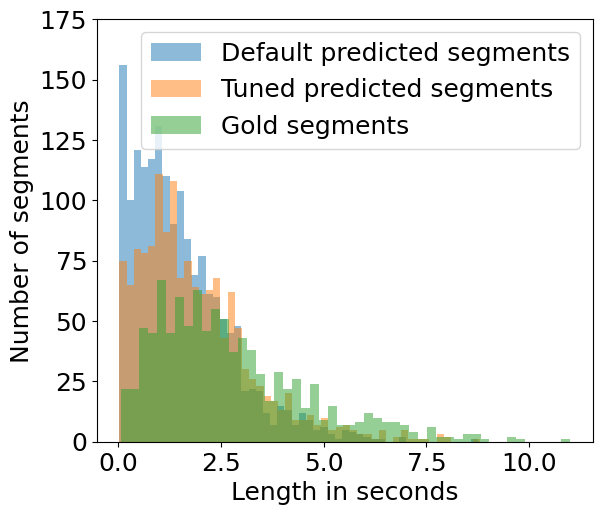

Python code for this plot: (Note: this script raises an exception after producing the figure.)
import matplotlib.pyplot as plt

segments_default_length = [1.44, 4.0, 6.16, 0.8, 0.48, 1.0, 0.4, 0.16, 0.52, 0.72, 2.32, 1.12, 1.2, 4.12, 3.0, 1.76, 0.32, 1.76, 3.84, 1.48, 0.64, 2.4, 1.12, 0.76, 0.96, 0.6, 0.08, 0.96, 1.44, 0.6, 1.2, 1.6, 6.12, 1.4, 0.08, 1.36, 0.4, 0.56, 0.32, 0.6, 2.64, 1.0, 0.48, 2.2, 1.56, 0.6, 0.96, 0.32, 2.72, 2.8, 0.08, 0.32, 1.64, 0.8, 0.88, 0.6, 0.52, 0.48, 2.96, 0.28, 0.04, 2.24, 1.6, 2.44, 1.08, 0.24, 0.64, 1.28, 0.08, 0.12, 2.92, 2.64, 2.24, 1.04, 0.96, 0.76, 0.2, 1.36, 1.0, 1.28, 3.28, 1.08, 2.04, 0.24, 2.64, 1.8, 1.12, 0.56, 0.08, 2.52, 1.36, 0.08, 3.48, 0.48, 1.56, 3.2, 1.2, 2.44, 1.36, 0.6, 0.72, 1.12, 1.48, 2.32, 0.28, 1.12, 0.16, 0.64, 2.32, 0.48, 0.64, 2.64, 1.64, 0.32, 2.4, 1.0, 0.2, 0.04, 1.16, 2.24, 0.32, 1.6, 4.56, 0.68, 2.0, 1.04, 1.32, 4.72, 3.36, 4.44, 0.6, 2.32, 0.24, 1.32, 0.44, 2.08, 2.48, 0.4, 0.64, 0.72, 2.48, 0.12, 2.76, 0.96, 1.64, 0.88, 1.8, 0.64, 2.0, 2.72, 2.36, 3.6, 0.68, 0.68, 1.16, 0.48, 0.68, 1.44, 0.08, 2.2, 0.04, 1.72, 0.04, 0.2, 0.72, 2.08, 1.6, 0.28, 1.2, 0.4, 1.96, 0.52, 0.72, 0.24, 1.76, 2.24, 2.24, 1.84, 0.08, 4.2, 0.76, 0.04, 2.24, 2.12, 0.2, 2.52, 1.24, 1.16, 0.08, 0.12, 2.12, 1.76, 1.24, 2.84, 0.36, 2.0, 1.04, 5.36, 0.44, 2.6, 0.28, 0.28, 1.72, 0.48, 0.36, 1.44, 1.32, 1.36, 0.92, 0.32, 2.88, 2.92, 2.44, 0.6, 0.48, 0.24, 0.44, 1.12, 0.16, 0.04, 0.96, 0.12, 1.92, 0.64, 1.4, 1.08, 0.08, 0.04, 0.88, 2.88, 2.92, 2.72, 3.4, 1.96, 0.08, 0.28, 2.72, 2.6, 1.84, 1.28, 1.44, 1.56, 1.04, 0.96, 0.08, 1.2, 0.08, 1.04, 0.4, 4.0, 0.4, 1.16, 2.28, 1.36, 0.8, 0.56, 1.96, 0.2, 1.04, 0.32, 2.56, 1.48, 0.6, 0.16, 1.96, 0.56, 1.32, 3.6, 2.48, 1.68, 3.44, 2.48, 2.96, 0.8, 1.44, 0.36, 0.76, 1.2, 0.76, 2.0, 1.52, 1.56, 0.24, 0.52, 1.04, 0.56, 2.04, 0.8, 0.68, 1.32, 3.4, 1.12, 0.16, 2.0, 4.0, 0.96, 0.28, 2.28, 0.64, 2.0, 2.16, 1.2, 0.16, 0.08, 0.88, 2.04, 1.44, 1.96, 0.52, 1.32, 0.44, 0.4, 2.56, 1.0, 2.28, 0.64, 0.32, 2.0, 3.08, 1.72, 1.2, 1.28, 2.52, 0.16, 1.0, 2.36, 0.76, 0.52, 0.48, 3.28, 0.84, 2.8, 0.84, 0.24, 1.04, 0.68, 1.92, 1.84, 0.96, 0.24, 0.48, 1.28, 0.72, 0.84, 0.12, 0.36, 0.08, 0.48, 0.04, 0.4, 1.4, 0.96, 2.08, 2.0, 1.44, 1.52, 4.6, 0.52, 1.84, 0.32, 2.24, 0.12, 0.6, 2.56, 1.56, 2.08, 1.56, 1.8, 1.68, 1.56, 5.04, 0.16, 0.36, 1.64, 3.12, 1.24, 1.28, 1.08, 1.84, 1.04, 2.68, 2.56, 2.2, 0.36, 1.04, 1.0, 1.0, 1.2, 1.16, 2.56, 1.36, 1.68, 2.24, 0.6, 1.8, 0.44, 0.2, 1.12, 2.04, 3.92, 1.8, 0.72, 3.16, 0.88, 2.68, 0.4, 0.68, 0.68, 4.32, 0.32, 3.36, 1.28, 3.64, 1.32, 3.2, 5.96, 1.92, 1.6, 1.96, 2.4, 0.24, 1.2, 1.24, 1.44, 1.6, 2.52, 3.2, 1.0, 2.36, 1.6, 2.6, 0.52, 1.28, 3.48, 2.48, 1.8, 3.36, 0.12, 2.72, 1.48, 2.4, 2.96, 0.24, 1.68, 1.84, 0.12, 1.16, 1.36, 0.12, 3.04, 4.44, 0.92, 0.76, 0.96, 2.88, 2.48, 1.4, 0.84, 2.88, 0.24, 1.52, 0.76, 2.96, 3.32, 2.16, 0.4, 1.76, 0.28, 4.08, 0.48, 1.24, 5.04, 4.16, 1.52, 0.16, 2.76, 2.84, 2.12, 0.92, 0.08, 0.8, 2.36, 2.56, 1.72, 0.16, 1.16, 0.72, 5.6, 0.88, 1.32, 0.76, 1.36, 2.04, 1.16, 1.44, 1.6, 1.28, 0.28, 0.92, 0.8, 0.92, 2.2, 4.52, 0.76, 2.88, 3.48, 1.48, 1.28, 0.36, 1.2, 1.36, 0.84, 1.12, 0.04, 2.92, 0.52, 1.6, 2.56, 1.36, 0.04, 0.4, 4.4, 2.88, 2.04, 3.16, 1.16, 1.32, 3.64, 0.52, 3.68, 0.84, 3.04, 0.28, 0.08, 1.8, 1.96, 3.12, 1.6, 0.36, 1.56, 0.48, 2.96, 2.56, 0.6, 0.12, 1.48, 1.68, 3.32, 2.28, 1.2, 0.88, 3.36, 1.24, 2.32, 1.8, 0.6, 2.24, 2.32, 1.04, 5.52, 0.4, 1.76, 1.04, 1.56, 1.2, 1.44, 1.2, 0.56, 0.12, 2.28, 0.8, 2.12, 2.0, 0.92, 0.4, 1.68, 1.24, 2.0, 0.28, 0.44, 0.08, 2.12, 0.48, 1.48, 0.16, 3.32, 0.28, 0.04, 0.08, 0.36, 0.2, 1.36, 0.28, 2.2, 1.44, 1.04, 0.12, 1.2, 1.88, 0.04, 2.84, 2.08, 0.04, 0.32, 0.28, 1.0, 0.64, 1.28, 2.08, 0.72, 0.04, 3.56, 1.4, 0.68, 2.64, 2.96, 0.44, 0.84, 1.72, 1.2, 2.2, 0.56, 0.76, 1.84, 0.68, 0.04, 0.28, 2.32, 0.08, 0.72, 1.04, 0.6, 4.16, 2.28, 3.12, 1.28, 4.0, 1.36, 2.08, 0.72, 3.52, 1.08, 0.32, 2.0, 1.76, 0.56, 4.32, 1.04, 0.72, 1.24, 3.4, 0.96, 2.12, 0.8, 1.04, 1.72, 1.56, 1.28, 5.92, 0.12, 0.48, 0.08, 2.96, 1.2, 0.68, 1.64, 1.88, 3.44, 1.0, 2.0, 0.48, 1.24, 2.08, 1.08, 2.8, 0.68, 2.76, 0.88, 1.8, 0.36, 1.36, 5.56, 1.88, 1.0, 0.16, 1.36, 1.56, 1.08, 0.32, 0.64, 0.96, 2.12, 0.4, 1.8, 2.72, 0.84, 3.48, 1.28, 0.88, 1.28, 0.84, 0.2, 1.88, 0.64, 4.48, 2.96, 4.0, 2.08, 4.76, 4.2, 2.96, 1.92, 1.16, 1.12, 2.4, 1.0, 1.0, 0.48, 1.44, 0.44, 1.96, 8.76, 2.28, 0.04, 0.12, 3.6, 1.2, 2.48, 1.2, 1.48, 1.52, 0.12, 1.24, 1.32, 0.2, 0.32, 3.68, 0.92, 0.8, 3.4, 2.16, 3.76, 1.56, 0.16, 5.2, 1.36, 0.8, 1.32, 0.16, 1.28, 1.36, 0.36, 2.4, 1.92, 3.48, 0.12, 2.76, 2.72, 0.44, 1.88, 3.44, 0.24, 1.52, 0.96, 1.56, 1.6, 2.72, 1.24, 0.4, 1.6, 0.8, 0.6, 0.92, 2.76, 6.88, 1.28, 2.4, 0.16, 1.68, 0.2, 1.72, 1.36, 0.92, 0.76, 1.8, 4.04, 3.32, 1.04, 1.48, 2.36, 1.04, 0.96, 0.8, 2.2, 0.48, 1.76, 2.64, 1.6, 4.28, 0.92, 0.84, 4.16, 4.68, 2.32, 1.44, 0.76, 3.28, 1.72, 2.8, 3.6, 3.84, 4.08, 1.48, 2.88, 0.56, 2.96, 2.76, 0.72, 4.04, 1.36, 1.12, 0.92, 0.84, 1.16, 0.6, 0.88, 0.44, 2.4, 0.44, 0.12, 2.6, 2.04, 5.72, 2.16, 1.04, 1.0, 2.88, 2.16, 0.12, 1.2, 4.88, 1.52, 1.44, 2.52, 0.24, 0.04, 1.96, 3.28, 0.12, 1.16, 1.28, 0.28, 0.72, 0.08, 1.32, 0.12, 0.2, 2.4, 0.2, 0.28, 0.48, 0.16, 0.32, 0.92, 2.2, 0.24, 0.92, 1.2, 0.96, 0.84, 2.12, 4.24, 2.68, 1.68, 1.68, 0.76, 2.36, 0.8, 1.04, 1.64, 3.48, 0.44, 2.08, 5.04, 1.44, 0.16, 0.68, 0.2, 2.72, 0.28, 1.8, 1.12, 4.48, 0.72, 1.56, 1.12, 0.48, 1.44, 2.04, 0.96, 0.28, 0.84, 3.12, 0.16, 1.96, 0.16, 0.8, 4.72, 0.36, 3.32, 2.04, 1.56, 0.76, 0.96, 1.12, 0.44, 1.04, 0.36, 1.0, 1.24, 0.56, 2.36, 0.12, 2.44, 4.08, 0.56, 0.88, 1.48, 0.72, 0.32, 1.88, 1.16, 0.04, 3.52, 4.0, 5.04, 1.76, 0.64, 2.28, 1.0, 5.76, 1.56, 6.44, 0.68, 0.68, 0.56, 2.12, 1.52, 1.2, 0.44, 2.68, 0.12, 2.28, 0.28, 0.12, 0.6, 1.36, 2.32, 0.56, 1.56, 0.32, 0.16, 0.92, 2.88, 0.8, 1.36, 0.04, 1.48, 0.08, 1.2, 0.12, 4.6, 0.08, 2.0, 1.8, 0.08, 3.68, 3.24, 2.24, 1.64, 0.64, 1.52, 0.2, 2.52, 1.16, 0.96, 0.8, 0.72, 0.72, 0.8, 1.76, 1.72, 0.52, 1.48, 0.24, 2.08, 0.96, 2.08, 0.84, 0.8, 3.32, 2.04, 1.76, 2.2, 2.76, 0.76, 0.76, 0.88, 1.68, 0.88, 2.2, 0.24, 2.72, 0.6, 0.04, 1.64, 0.44, 1.24, 0.84, 1.32, 1.32, 3.24, 1.4, 1.24, 2.96, 1.68, 1.48, 0.64, 2.76, 0.2, 3.0, 1.0, 2.16, 0.52, 1.52, 0.28, 1.72, 0.56, 0.16, 0.6, 1.2, 4.72, 2.68, 0.28, 2.28, 1.52, 0.8, 0.88, 2.88, 0.68, 0.16, 1.0, 1.8, 1.04, 1.16, 2.64, 2.6, 0.12, 1.72, 0.64, 1.64, 2.8, 0.16, 3.12, 2.24, 2.2, 2.24, 2.08, 2.4, 2.2, 0.76, 0.96, 0.8, 0.12, 0.16, 0.48, 1.96, 0.6, 1.24, 0.16, 1.4, 0.2, 0.2, 1.76, 0.32, 0.88, 0.84, 1.32, 0.72, 0.64, 2.64, 5.76, 1.12, 2.52, 0.44, 0.76, 1.76, 0.8, 0.56, 1.28, 0.76, 1.84, 0.6, 1.2, 0.56, 1.04, 0.16, 4.24, 2.44, 0.36, 0.44, 1.52, 1.4, 1.8, 2.28, 3.08, 0.52, 0.32, 2.32, 0.68, 2.56, 1.8, 2.4, 4.8, 2.72, 2.6, 2.44, 4.4, 4.12, 0.84, 3.0, 0.4, 1.76, 2.24, 1.6, 1.4, 0.8, 2.2, 0.44, 1.68, 1.0, 0.68, 0.04, 0.24, 0.28, 2.92, 1.2, 0.48, 1.16, 2.12, 1.48, 0.24, 1.88, 1.36, 4.04, 1.96, 0.72, 0.12, 2.64, 0.64, 2.2, 0.04, 5.56, 0.16, 1.52, 2.6, 1.72, 1.16, 0.32, 1.88, 2.56, 2.8, 1.08, 1.16, 1.64, 2.36, 1.64, 0.6, 0.28, 0.72, 2.6, 0.96, 1.52, 0.4, 0.52, 0.08, 1.56, 1.88, 3.12, 0.36, 3.32, 0.24, 0.32, 1.6, 2.88, 0.64, 2.36, 0.16, 1.92, 2.04, 1.04, 1.48, 0.16, 1.48, 2.04, 1.72, 2.28, 3.0, 1.0, 1.68, 0.24, 2.08, 2.0, 0.84, 0.6, 1.72, 1.08, 2.24, 4.68, 1.76, 0.32, 0.72, 1.24, 0.64, 1.2, 0.88, 1.0, 0.84, 0.88, 4.36, 0.64, 3.2, 0.84, 1.12, 0.16, 2.8, 2.64, 1.4, 0.04, 3.0, 2.32, 1.32, 1.24, 1.56, 0.68, 2.52, 0.8, 1.64, 3.24, 1.72, 0.44, 2.24, 2.0, 1.28, 0.64, 1.4, 0.68, 1.16, 0.32, 3.04, 1.44, 0.48, 1.8, 2.08, 2.72, 1.16, 2.72, 0.6, 3.2, 1.84, 0.52, 3.64, 1.72, 1.4, 0.92, 1.64, 2.64, 0.12, 1.4, 1.88, 1.84, 2.32, 1.0, 1.52, 0.96, 0.44, 1.16, 3.8, 0.56, 1.28, 3.08, 2.88, 0.48, 1.64, 0.64, 2.68, 1.16, 0.64, 2.16, 2.08, 1.52, 1.52, 2.2, 4.4, 1.24, 0.04, 1.92, 0.52, 0.52, 0.84, 1.64, 2.24, 0.6, 4.08, 1.16, 0.92, 0.52, 0.96, 1.8, 0.44, 1.72, 1.44, 0.36, 4.12, 0.88, 0.48, 1.88, 3.68, 1.48, 1.84, 0.96, 1.8, 1.88, 0.84, 1.0, 0.76, 1.4, 0.12, 1.12, 0.92, 2.56, 0.92, 0.88, 2.6, 0.12, 1.92, 2.12, 0.36, 1.76, 1.84, 0.28, 0.52, 2.68, 2.76, 0.92, 1.84, 0.48, 1.96, 0.6, 2.96, 0.84, 2.68, 1.4, 1.76, 1.0, 3.88, 0.6, 0.2, 2.0, 3.08, 1.52, 1.24, 4.56, 0.52, 0.16, 1.72, 2.24, 0.72, 1.44, 0.32, 2.2, 1.12, 0.16, 1.2, 2.48, 2.24, 1.6, 1.32, 1.56, 1.84, 1.92, 1.32, 2.28, 1.48, 0.44, 0.8, 0.96, 1.04, 0.04, 4.44, 2.96, 0.6, 0.92, 1.64, 1.84, 2.96, 1.0, 3.28, 0.72, 1.68, 0.72, 2.48, 0.12, 0.64, 0.68, 2.64, 0.12, 1.28, 2.4, 0.92, 2.8, 0.4, 1.88, 0.8, 2.44, 1.2, 0.52, 1.2, 2.56, 2.64, 1.64, 1.84, 1.16, 1.72, 0.08, 3.84, 1.6, 1.0, 0.12, 0.44, 0.56, 2.32, 0.64, 0.64, 1.28, 0.6, 2.08, 2.72, 2.92, 0.8, 1.76, 0.8, 0.88, 0.96, 0.16, 0.8, 0.92, 1.48, 1.76, 1.72, 1.68, 0.96, 2.44, 0.88, 2.04, 1.16, 2.6, 1.2, 1.12, 1.76, 1.08, 1.48, 1.32, 1.12, 1.48, 0.08, 2.32, 1.92, 0.16, 1.0, 3.12, 0.32, 1.64, 0.68, 0.32, 1.32, 1.12, 0.32, 1.04, 1.96, 0.44, 2.76, 0.24, 0.96, 1.68, 0.96, 0.8, 2.12, 0.08, 0.08, 3.0, 0.12, 1.04, 0.48, 0.8, 2.6, 2.88, 1.08, 1.12, 0.76, 1.36, 0.96, 2.0, 0.04, 1.88, 1.4, 0.48, 1.04, 1.08, 0.84, 1.16, 0.24, 2.44, 1.88, 0.68, 3.28, 2.36, 1.4, 0.12, 0.76, 1.16, 0.48, 1.88, 5.0, 2.12, 0.76, 0.76, 2.96, 0.56, 3.0, 0.36, 3.08, 0.24, 1.4, 1.16, 0.16, 0.32, 1.8, 0.04, 2.16, 2.64, 0.56, 1.8, 0.76, 1.92, 1.0, 0.36, 0.6, 0.68, 0.16, 0.52, 1.44, 1.0, 1.64, 2.48, 0.44, 0.2, 0.64, 0.8, 0.56, 2.8, 3.4, 0.08, 3.24, 0.88, 0.64, 2.52, 1.96, 1.32, 0.68, 1.2, 2.8, 0.2, 1.12, 0.04, 1.48, 1.32, 1.84, 3.04, 1.16, 2.4, 0.92, 1.64, 0.88, 3.72, 0.8, 3.72, 2.92, 3.12, 3.88, 2.52, 0.52, 0.6, 1.0, 3.12, 1.68, 5.24, 3.12, 0.24, 1.32, 0.4, 5.76, 2.96, 0.88, 5.08, 0.6, 2.12, 0.08, 0.84, 0.8, 2.36, 1.88, 0.36, 1.56, 1.12, 4.64, 0.44, 0.12, 6.88, 2.52, 2.28, 1.68, 2.84, 1.44, 0.4, 2.16, 4.88, 2.56, 0.88, 1.76, 1.04, 1.24, 2.04, 3.48, 1.4, 0.6, 0.8, 1.0, 5.96, 3.96, 0.92, 5.52, 1.88, 2.64, 4.08, 1.6, 1.88, 0.04, 1.76, 0.84, 0.6, 2.24, 1.48, 2.4, 1.24, 5.24, 2.36, 0.8, 2.8, 1.64, 1.32, 1.56, 2.52, 3.96, 0.76, 2.76, 1.24, 4.76, 4.04, 1.12, 0.68, 6.04, 0.8, 2.2, 2.92, 0.88, 2.2, 0.44, 2.44, 4.44, 0.92, 1.76, 0.2, 2.28, 1.32, 1.64, 0.08, 0.16, 2.76, 1.8, 1.68, 0.24, 4.64, 4.24, 1.2, 0.24, 1.24, 1.08, 0.96, 0.84, 0.52]
segments_tuned_length = [1.64, 4.0, 6.48, 0.96, 0.48, 1.04, 0.68, 0.56, 1.76, 2.4, 2.64, 4.28, 5.24, 2.4, 3.88, 2.24, 2.48, 1.28, 0.76, 0.96, 0.64, 0.12, 0.96, 2.0, 0.8, 1.36, 7.92, 1.56, 1.56, 0.76, 0.72, 0.52, 0.6, 4.24, 3.96, 0.72, 1.08, 3.2, 2.88, 0.08, 0.36, 1.76, 0.88, 1.04, 1.4, 0.48, 3.08, 0.36, 2.24, 1.68, 2.68, 1.2, 0.64, 0.68, 1.4, 0.12, 0.36, 3.4, 2.64, 2.48, 1.04, 0.96, 0.76, 2.96, 1.36, 3.48, 1.24, 2.52, 0.24, 2.84, 1.84, 1.12, 0.84, 2.68, 5.52, 0.48, 1.64, 3.2, 1.24, 2.44, 1.4, 0.6, 0.8, 1.16, 1.6, 2.6, 0.36, 1.16, 0.24, 1.16, 2.32, 3.92, 2.2, 0.4, 2.44, 1.36, 0.12, 1.16, 2.48, 0.44, 1.68, 4.68, 2.72, 1.28, 1.28, 5.24, 7.84, 0.6, 2.44, 0.36, 1.36, 0.44, 2.08, 2.52, 1.04, 0.96, 0.8, 2.8, 0.16, 2.88, 0.96, 2.76, 1.8, 0.92, 2.04, 2.76, 2.44, 3.56, 0.76, 0.72, 1.36, 1.48, 1.6, 0.2, 2.28, 1.84, 0.32, 0.76, 2.16, 1.72, 0.28, 1.24, 2.4, 0.8, 0.76, 1.52, 1.76, 2.24, 5.0, 5.0, 0.12, 2.44, 2.16, 0.2, 2.56, 2.92, 0.48, 0.12, 2.24, 1.84, 1.24, 2.92, 2.6, 1.2, 5.36, 0.44, 2.8, 0.32, 0.36, 1.8, 0.84, 1.44, 1.68, 1.92, 0.92, 0.32, 2.92, 3.12, 2.72, 1.32, 0.32, 0.48, 1.2, 0.2, 0.12, 1.28, 2.2, 0.12, 0.64, 1.48, 1.12, 0.04, 0.84, 2.92, 5.64, 3.4, 2.0, 0.32, 5.72, 1.84, 1.28, 1.44, 1.68, 1.12, 1.04, 0.4, 1.48, 0.08, 1.08, 0.56, 4.08, 0.56, 3.68, 1.96, 1.6, 1.96, 0.2, 1.12, 0.52, 2.6, 1.6, 0.56, 0.16, 1.96, 0.56, 1.32, 6.16, 5.24, 2.44, 2.96, 0.92, 2.96, 2.32, 1.16, 0.8, 2.0, 1.6, 1.52, 0.24, 2.76, 1.12, 0.56, 2.04, 0.92, 0.68, 1.32, 3.44, 1.16, 0.56, 2.08, 4.12, 0.96, 0.36, 2.4, 0.68, 2.04, 2.2, 1.48, 0.08, 0.92, 2.04, 1.56, 2.0, 0.6, 1.32, 0.44, 0.56, 2.72, 3.44, 0.88, 0.44, 2.0, 3.36, 1.76, 1.24, 1.4, 2.88, 0.2, 1.0, 2.36, 1.36, 0.48, 3.48, 0.84, 2.8, 0.96, 2.48, 1.92, 1.84, 1.0, 0.24, 0.48, 1.28, 1.0, 0.92, 0.72, 0.44, 0.24, 0.56, 0.44, 4.56, 2.0, 1.6, 1.56, 7.04, 0.56, 3.72, 0.16, 0.68, 4.32, 2.08, 6.8, 5.16, 0.32, 1.72, 3.28, 2.56, 1.08, 3.0, 2.92, 4.8, 1.44, 1.12, 1.0, 1.2, 1.36, 2.52, 1.64, 1.72, 2.24, 0.88, 2.08, 0.44, 0.32, 1.16, 2.12, 5.8, 1.32, 3.24, 1.12, 2.76, 0.36, 0.84, 0.72, 4.32, 0.32, 3.36, 1.48, 3.6, 1.36, 3.6, 6.52, 2.04, 1.8, 1.96, 2.44, 0.2, 1.36, 1.72, 3.12, 2.68, 3.2, 1.24, 4.24, 2.56, 0.52, 1.36, 3.56, 2.72, 1.84, 3.6, 2.88, 1.48, 2.44, 3.08, 0.56, 1.88, 2.56, 1.24, 1.56, 0.28, 3.28, 4.64, 0.92, 0.8, 1.08, 2.88, 2.56, 2.36, 3.04, 2.24, 0.84, 3.04, 3.52, 2.24, 2.44, 0.28, 4.4, 0.52, 1.52, 5.04, 4.24, 1.96, 0.2, 3.12, 2.84, 2.12, 1.08, 0.16, 0.96, 2.76, 4.36, 0.16, 2.36, 5.8, 0.92, 1.48, 1.12, 1.32, 2.12, 1.4, 3.12, 1.28, 0.28, 0.92, 2.04, 2.36, 4.52, 0.72, 2.92, 3.6, 1.76, 1.68, 1.32, 1.36, 2.08, 0.16, 3.04, 0.64, 1.76, 2.52, 1.68, 0.36, 4.6, 2.88, 2.2, 3.16, 1.2, 1.36, 4.36, 3.76, 0.88, 3.44, 0.32, 2.24, 1.96, 3.12, 2.2, 1.56, 0.6, 3.44, 0.68, 1.24, 1.48, 1.68, 3.4, 2.4, 2.28, 3.44, 1.36, 2.28, 1.8, 0.68, 5.68, 5.52, 0.48, 1.72, 1.16, 1.6, 1.16, 1.52, 1.36, 0.56, 0.44, 3.56, 2.16, 3.08, 2.24, 1.32, 2.12, 0.8, 0.56, 0.2, 2.16, 0.6, 1.56, 0.16, 3.76, 0.44, 0.68, 2.16, 1.36, 0.28, 2.24, 1.4, 1.12, 0.04, 1.12, 2.08, 2.92, 2.24, 0.08, 0.36, 0.32, 1.24, 0.64, 1.4, 2.36, 0.84, 0.12, 3.56, 1.4, 0.68, 2.64, 3.0, 0.44, 2.6, 1.72, 2.96, 0.8, 2.64, 0.84, 0.12, 0.4, 2.36, 0.28, 0.72, 1.04, 0.64, 4.12, 2.44, 3.16, 4.0, 1.4, 2.08, 0.92, 3.72, 1.12, 1.12, 2.24, 1.76, 5.12, 1.04, 1.0, 1.32, 3.52, 1.12, 2.12, 2.16, 0.04, 1.68, 1.76, 1.28, 6.16, 3.0, 0.24, 2.96, 1.4, 0.68, 1.64, 1.88, 4.56, 2.0, 0.48, 1.36, 2.16, 1.08, 2.8, 0.76, 2.8, 3.0, 0.36, 1.36, 5.56, 1.92, 1.12, 0.16, 1.44, 1.52, 0.08, 0.96, 0.32, 0.64, 1.08, 2.12, 5.04, 0.8, 4.8, 0.96, 1.28, 1.44, 2.64, 4.96, 3.12, 4.04, 2.16, 4.84, 4.2, 2.96, 2.2, 1.4, 3.68, 1.2, 1.08, 0.56, 1.44, 0.44, 2.08, 8.8, 2.52, 3.68, 1.2, 3.76, 1.56, 1.72, 0.08, 1.36, 1.32, 0.2, 0.4, 3.72, 1.04, 0.8, 3.48, 2.16, 3.76, 1.64, 0.12, 5.32, 1.64, 0.8, 1.32, 4.48, 0.36, 2.72, 1.92, 3.96, 2.88, 2.72, 0.44, 5.76, 1.56, 0.92, 1.68, 1.64, 2.76, 1.24, 0.6, 1.56, 0.8, 0.96, 0.92, 3.28, 6.88, 1.28, 2.44, 1.88, 0.24, 1.72, 1.4, 0.88, 0.8, 1.8, 4.04, 3.44, 2.68, 0.04, 2.24, 1.36, 1.08, 0.88, 2.2, 0.48, 1.76, 2.84, 1.6, 4.56, 0.96, 0.88, 4.24, 4.84, 2.32, 1.44, 0.92, 3.4, 4.6, 7.52, 5.88, 2.88, 0.64, 2.96, 2.76, 0.8, 4.08, 1.36, 1.12, 1.04, 0.88, 1.16, 0.68, 0.88, 0.44, 2.52, 0.64, 2.64, 2.16, 6.52, 2.2, 2.36, 4.04, 2.16, 0.12, 8.0, 1.6, 2.96, 2.0, 3.36, 0.32, 1.16, 1.4, 0.36, 1.6, 0.16, 0.04, 1.44, 0.12, 0.4, 2.68, 0.64, 0.72, 0.32, 0.28, 1.04, 2.24, 0.24, 1.0, 1.4, 0.96, 0.96, 2.12, 4.32, 2.88, 1.8, 1.68, 1.96, 2.4, 0.8, 1.12, 1.8, 3.48, 0.52, 7.76, 1.52, 0.32, 0.84, 0.36, 3.56, 2.24, 1.12, 4.6, 2.32, 1.64, 1.52, 2.0, 1.0, 0.36, 0.92, 3.36, 0.16, 2.08, 0.24, 0.88, 5.32, 3.52, 2.08, 1.52, 0.76, 0.96, 1.12, 1.72, 0.6, 1.08, 1.24, 0.64, 3.16, 0.16, 2.52, 4.12, 1.72, 1.72, 0.88, 0.68, 1.88, 1.36, 3.56, 4.12, 5.04, 2.4, 0.64, 2.28, 1.16, 7.96, 6.44, 0.68, 0.68, 0.6, 2.12, 1.52, 1.24, 0.56, 2.76, 0.12, 2.68, 0.16, 0.64, 1.36, 2.32, 0.6, 2.4, 0.56, 0.2, 0.88, 3.0, 1.0, 1.44, 1.56, 0.2, 1.2, 0.08, 4.76, 0.32, 2.0, 1.92, 3.84, 7.32, 2.44, 1.72, 0.72, 1.72, 3.96, 1.8, 2.08, 0.92, 3.6, 0.68, 1.56, 0.24, 2.08, 0.96, 3.84, 5.36, 1.8, 5.0, 1.76, 0.96, 1.64, 1.04, 2.2, 0.24, 2.72, 0.76, 0.12, 1.76, 1.72, 1.04, 1.48, 1.32, 3.24, 1.48, 0.04, 1.16, 3.04, 1.72, 1.6, 0.64, 2.76, 0.24, 3.32, 1.0, 2.4, 0.48, 1.56, 2.32, 0.56, 0.16, 0.6, 1.2, 4.72, 2.72, 0.32, 2.28, 1.6, 1.0, 0.96, 3.08, 0.88, 2.84, 1.04, 1.44, 2.84, 2.8, 1.92, 2.4, 2.88, 0.2, 3.2, 2.4, 2.4, 2.92, 2.12, 2.4, 2.24, 0.72, 0.96, 1.48, 0.28, 0.16, 0.52, 2.48, 0.6, 1.32, 0.2, 2.36, 0.72, 2.12, 0.36, 0.84, 0.84, 1.32, 0.8, 0.64, 2.64, 6.0, 1.12, 2.68, 0.44, 1.08, 2.6, 0.68, 1.4, 0.92, 2.0, 0.6, 1.28, 0.56, 1.04, 0.16, 4.24, 2.84, 0.56, 1.56, 3.28, 2.6, 3.08, 0.52, 3.08, 0.68, 2.64, 1.96, 7.16, 0.12, 4.72, 2.88, 2.64, 2.52, 4.44, 4.08, 0.88, 3.0, 1.12, 1.92, 2.32, 1.6, 1.4, 0.8, 2.2, 0.44, 2.88, 0.84, 0.4, 0.32, 0.36, 3.08, 1.72, 1.32, 2.2, 1.64, 0.28, 1.88, 1.52, 4.08, 2.2, 0.96, 0.12, 2.64, 1.12, 2.48, 5.56, 0.2, 1.56, 2.6, 1.72, 1.24, 0.52, 1.84, 2.6, 2.88, 1.08, 1.28, 1.64, 2.4, 2.28, 1.04, 3.16, 0.96, 1.96, 0.92, 0.12, 1.6, 2.04, 3.12, 0.4, 3.32, 0.68, 1.68, 2.88, 0.76, 2.36, 0.24, 4.12, 1.0, 1.52, 1.72, 2.0, 1.76, 2.32, 3.08, 0.96, 1.84, 0.24, 2.08, 2.04, 0.8, 0.6, 1.72, 1.16, 2.28, 4.72, 2.08, 0.72, 1.36, 0.64, 1.32, 0.88, 1.0, 0.92, 0.92, 4.44, 0.72, 3.2, 1.0, 1.4, 2.8, 2.64, 1.52, 3.04, 2.56, 1.56, 1.2, 1.72, 0.84, 3.36, 1.64, 3.32, 1.84, 0.48, 2.24, 2.08, 3.48, 0.72, 1.48, 0.68, 1.16, 3.56, 1.72, 0.48, 1.92, 2.08, 2.84, 1.24, 2.8, 0.6, 3.52, 1.88, 0.64, 5.48, 1.4, 0.92, 1.68, 2.8, 1.56, 3.84, 2.32, 1.28, 2.52, 0.48, 1.2, 3.8, 0.64, 1.36, 3.2, 2.84, 0.68, 1.8, 0.76, 3.92, 0.84, 2.24, 2.16, 1.76, 1.52, 2.32, 4.76, 2.24, 0.16, 1.96, 0.8, 3.12, 2.2, 0.88, 4.12, 1.16, 0.92, 1.32, 2.88, 2.2, 1.44, 0.36, 5.2, 6.28, 1.72, 1.84, 0.96, 1.92, 1.88, 3.72, 2.08, 1.36, 2.24, 1.4, 3.6, 0.92, 0.88, 2.76, 2.0, 2.12, 0.36, 1.76, 1.84, 0.8, 0.92, 2.84, 2.8, 1.44, 1.84, 2.52, 1.08, 2.96, 0.84, 2.8, 1.4, 1.76, 1.12, 3.84, 0.76, 2.32, 3.2, 1.56, 5.92, 0.52, 2.0, 2.24, 2.2, 0.4, 2.36, 1.12, 0.16, 1.2, 2.48, 2.24, 1.6, 1.32, 3.48, 2.36, 1.36, 2.36, 1.48, 0.44, 0.8, 0.96, 1.08, 4.52, 3.56, 1.36, 3.52, 3.0, 1.0, 4.2, 1.72, 1.24, 2.8, 1.36, 2.68, 0.16, 1.36, 2.36, 1.12, 3.36, 1.88, 0.88, 2.48, 1.2, 0.52, 1.24, 2.72, 2.76, 1.72, 1.88, 3.0, 0.32, 3.84, 1.64, 1.4, 0.2, 0.6, 2.96, 0.6, 0.88, 2.08, 0.64, 2.16, 2.76, 2.88, 0.84, 2.12, 0.96, 1.0, 1.32, 0.76, 2.56, 1.76, 3.4, 0.96, 2.44, 1.0, 2.12, 1.24, 2.64, 1.36, 1.28, 1.8, 1.08, 1.6, 1.32, 1.16, 1.56, 0.16, 2.68, 1.92, 0.16, 1.08, 3.12, 0.32, 2.36, 1.8, 1.24, 0.32, 1.12, 2.44, 4.24, 1.68, 1.04, 0.76, 2.16, 0.48, 3.0, 0.12, 1.24, 1.52, 2.72, 3.16, 1.04, 1.44, 1.12, 1.6, 0.96, 2.52, 1.92, 2.0, 1.04, 1.12, 1.12, 1.2, 0.2, 2.44, 2.04, 0.84, 3.28, 2.36, 1.6, 0.12, 2.04, 0.48, 1.92, 5.0, 2.24, 0.72, 0.76, 2.96, 0.56, 3.0, 0.44, 3.32, 0.28, 1.36, 1.16, 0.52, 1.92, 0.2, 2.2, 2.72, 0.56, 2.0, 0.88, 0.04, 1.84, 1.0, 1.0, 0.72, 0.72, 1.68, 1.08, 1.72, 2.56, 0.44, 1.04, 0.8, 0.68, 2.8, 3.56, 0.04, 3.24, 1.48, 0.68, 2.56, 2.0, 1.32, 0.68, 1.2, 2.8, 0.28, 1.16, 1.72, 1.32, 1.92, 3.92, 1.28, 3.36, 1.64, 0.96, 3.84, 0.96, 3.08, 3.56, 3.88, 2.68, 0.52, 0.6, 1.2, 3.12, 7.0, 3.12, 0.48, 1.52, 6.4, 2.96, 0.88, 5.12, 2.76, 0.08, 0.84, 0.84, 2.32, 2.08, 0.36, 2.72, 5.32, 6.84, 2.6, 2.28, 1.76, 2.84, 1.44, 0.44, 2.16, 4.88, 2.64, 0.88, 1.76, 1.04, 1.28, 2.04, 3.52, 1.4, 0.6, 1.92, 5.96, 4.04, 1.04, 5.56, 1.88, 2.72, 4.12, 1.6, 1.96, 0.12, 1.92, 0.92, 0.8, 2.72, 1.64, 2.48, 1.24, 5.4, 2.36, 0.8, 2.8, 1.76, 1.68, 1.56, 2.6, 3.96, 1.24, 4.16, 4.8, 4.36, 1.12, 0.76, 7.0, 2.2, 4.88, 1.28, 2.4, 0.48, 2.44, 4.48, 6.88, 1.84, 0.12, 3.0, 1.92, 2.12, 4.64, 4.32, 1.28, 0.2, 1.4, 1.24, 0.96, 1.12, 0.56]
segments_gold_length = [2.48, 2.88, 6.92, 5.52, 0.92, 2.16, 6.92, 2.44, 1.4, 1.32, 2.0, 1.76, 1.84, 2.12, 2.12, 1.12, 1.88, 1.08, 1.56, 2.2, 1.12, 7.8, 1.08, 4.12, 4.04, 0.16, 1.12, 2.84, 2.72, 0.16, 1.36, 0.48, 0.64, 1.08, 3.8, 1.28, 2.48, 1.44, 2.28, 1.28, 1.16, 1.16, 1.72, 3.12, 2.64, 2.6, 3.16, 7.56, 4.08, 6.08, 1.84, 4.44, 4.36, 1.04, 2.24, 2.24, 1.36, 0.56, 0.64, 2.6, 2.28, 1.12, 2.32, 1.24, 0.6, 2.68, 1.6, 5.56, 3.24, 2.6, 0.84, 3.2, 4.76, 5.16, 7.0, 3.12, 2.96, 1.12, 2.32, 6.04, 1.32, 0.44, 0.76, 2.44, 2.24, 1.52, 8.72, 2.8, 1.6, 5.2, 2.92, 3.96, 3.92, 1.16, 2.12, 1.8, 0.68, 1.92, 0.28, 1.84, 1.4, 2.2, 1.48, 1.36, 1.08, 2.96, 2.04, 1.24, 1.64, 0.16, 0.2, 1.04, 0.44, 5.24, 5.32, 4.52, 1.76, 1.76, 1.12, 0.4, 3.08, 2.72, 2.92, 0.76, 1.44, 9.72, 3.44, 1.88, 8.44, 0.44, 3.44, 1.72, 0.48, 0.8, 1.04, 3.28, 2.04, 2.72, 0.76, 1.12, 1.28, 4.88, 3.24, 2.64, 2.96, 3.84, 8.6, 2.28, 1.2, 2.04, 1.24, 1.52, 0.68, 4.52, 3.44, 1.88, 4.68, 1.88, 5.08, 1.4, 2.76, 0.44, 4.2, 0.64, 4.08, 4.16, 2.6, 1.16, 0.64, 2.64, 2.48, 1.88, 3.4, 0.96, 1.04, 3.36, 1.04, 1.68, 1.28, 0.96, 2.76, 0.76, 2.0, 0.36, 0.92, 7.0, 0.8, 0.48, 5.32, 3.12, 5.0, 5.2, 2.96, 1.24, 1.16, 1.8, 1.16, 0.6, 0.56, 6.96, 2.96, 2.96, 2.12, 6.44, 4.24, 4.76, 1.96, 3.4, 1.44, 4.96, 1.48, 2.08, 6.44, 7.12, 2.48, 4.28, 4.6, 4.44, 3.24, 7.8, 4.4, 3.2, 8.56, 8.44, 4.4, 3.96, 1.44, 2.24, 4.04, 1.56, 2.92, 2.08, 2.56, 3.92, 3.16, 1.28, 2.28, 3.28, 6.36, 6.0, 2.04, 6.32, 4.08, 2.24, 8.96, 3.2, 2.44, 5.0, 7.16, 4.88, 1.16, 3.24, 2.16, 2.64, 4.64, 4.8, 4.12, 2.68, 4.84, 5.12, 3.72, 6.92, 3.32, 1.52, 5.12, 6.2, 5.84, 5.28, 4.96, 3.64, 3.72, 2.6, 5.72, 2.84, 1.76, 0.84, 6.56, 5.36, 0.96, 4.16, 0.84, 3.16, 6.0, 3.76, 2.48, 3.36, 4.52, 2.64, 1.12, 0.24, 1.36, 1.6, 2.44, 1.68, 2.56, 1.0, 1.4, 2.6, 3.72, 0.56, 2.56, 0.4, 0.28, 0.56, 0.52, 2.6, 0.48, 0.56, 1.08, 0.2, 3.4, 0.88, 2.36, 2.8, 0.2, 2.48, 1.72, 0.84, 0.12, 2.12, 2.32, 2.2, 1.2, 3.16, 2.52, 1.08, 2.68, 2.04, 1.0, 2.4, 0.56, 7.64, 1.0, 0.56, 1.72, 3.0, 0.16, 3.68, 3.36, 1.04, 1.28, 5.76, 5.76, 6.52, 3.52, 3.16, 3.2, 5.4, 1.72, 5.6, 4.32, 1.92, 2.52, 4.04, 0.8, 0.72, 1.6, 3.64, 2.12, 5.68, 2.36, 5.16, 2.0, 1.36, 1.44, 3.2, 5.12, 2.4, 0.64, 2.56, 5.96, 6.0, 6.48, 3.48, 3.24, 1.32, 2.44, 3.4, 3.6, 3.68, 6.64, 6.2, 4.52, 2.68, 2.64, 0.76, 1.04, 1.08, 3.16, 2.32, 2.48, 0.6, 4.88, 3.08, 1.52, 3.12, 0.96, 4.2, 5.08, 4.28, 1.76, 2.04, 1.76, 1.36, 0.96, 6.24, 4.76, 1.44, 5.4, 2.0, 1.84, 3.12, 0.72, 9.52, 2.32, 3.2, 6.68, 0.8, 1.48, 5.24, 0.88, 4.28, 4.56, 5.96, 5.76, 2.72, 4.44, 1.64, 7.28, 1.24, 3.16, 5.68, 1.8, 8.68, 1.48, 6.08, 1.96, 0.96, 1.84, 7.08, 0.76, 2.96, 7.44, 1.76, 1.96, 4.24, 8.28, 1.56, 1.08, 2.28, 1.56, 0.92, 0.6, 0.2, 1.48, 4.28, 2.56, 2.16, 0.2, 0.88, 2.92, 4.8, 2.44, 1.84, 4.72, 2.12, 2.6, 1.0, 0.2, 5.84, 0.16, 3.2, 6.0, 2.56, 3.76, 6.0, 2.92, 3.8, 3.12, 2.68, 0.68, 2.24, 2.12, 2.88, 4.72, 2.2, 2.08, 4.2, 3.0, 3.4, 2.32, 4.0, 1.56, 2.44, 3.12, 3.64, 3.8, 3.52, 4.84, 0.56, 5.76, 1.16, 6.76, 2.36, 3.52, 0.12, 2.96, 1.28, 0.64, 1.52, 0.24, 1.84, 2.2, 0.64, 1.24, 0.56, 2.84, 1.52, 6.04, 2.24, 1.4, 1.6, 0.28, 1.28, 0.08, 0.52, 5.6, 3.08, 2.96, 6.12, 0.56, 5.48, 0.8, 3.24, 4.2, 1.56, 2.8, 2.56, 1.76, 1.16, 2.96, 4.76, 2.64, 1.56, 1.28, 1.36, 1.6, 0.24, 2.0, 4.12, 1.96, 3.08, 0.52, 0.84, 0.72, 1.56, 1.0, 1.0, 3.56, 1.08, 1.32, 2.04, 1.68, 1.72, 2.2, 1.4, 1.76, 3.28, 2.12, 4.76, 2.44, 1.48, 0.92, 1.44, 1.68, 0.8, 2.48, 1.72, 1.48, 1.72, 1.4, 1.68, 3.6, 1.04, 0.52, 2.04, 4.32, 0.8, 2.72, 2.24, 2.2, 2.76, 3.36, 0.4, 2.72, 2.76, 0.44, 4.16, 1.56, 1.2, 1.76, 0.72, 3.0, 2.64, 2.12, 3.16, 3.64, 3.56, 2.32, 2.16, 2.4, 1.04, 4.0, 1.44, 1.4, 2.16, 3.28, 2.16, 1.12, 4.24, 0.84, 9.52, 2.84, 2.0, 2.44, 6.0, 6.44, 0.68, 7.52, 3.88, 5.44, 2.52, 2.6, 6.84, 2.04, 1.92, 1.48, 2.48, 1.68, 0.84, 3.04, 3.44, 11.0, 3.12, 1.6, 2.0, 5.08, 0.12, 3.64, 1.68, 0.6, 8.08, 6.76, 4.92, 2.16, 2.72, 2.48, 0.8, 3.16, 3.96, 5.16, 1.92, 3.12, 1.68, 0.8, 3.44, 1.44, 1.24, 4.92, 3.84, 0.92, 1.56, 3.6, 1.68, 1.88, 4.52, 4.36, 2.88, 2.04, 2.4, 1.36, 3.04, 2.88, 0.52, 4.64, 2.76, 3.84, 3.8, 3.36, 1.72, 8.12, 6.04, 2.36, 4.76, 2.16, 2.24, 3.52, 5.4, 4.04, 4.48, 3.56, 1.84, 6.8, 2.44, 1.76, 4.8, 3.12, 2.56, 6.24, 0.96, 0.92, 2.0, 3.32, 0.64, 2.44, 5.12, 1.64, 0.88, 4.32, 4.32, 3.56, 4.12, 2.04, 0.68, 0.76, 0.64, 3.92, 4.68, 3.08, 4.36, 2.84, 0.72, 0.72, 1.68, 2.28, 1.28, 1.12, 0.92, 0.88, 0.76, 0.72, 3.8, 2.68, 2.44, 2.96, 2.36, 2.32, 1.88, 1.12, 1.88, 1.24, 1.28, 0.76, 1.96, 1.96, 1.12, 0.48, 1.28, 1.56, 1.72, 0.96, 2.76, 0.88, 3.12, 1.32, 3.44, 1.04, 2.56, 0.68, 1.16, 1.08, 3.32, 1.32, 3.88, 3.76, 5.64, 2.12, 4.12, 4.72, 6.36, 7.56, 1.36, 2.88, 2.36, 3.8, 4.48, 1.4, 1.6, 0.92, 3.28, 2.36, 0.44, 2.84, 2.84, 1.2, 1.92, 1.96, 0.4, 1.32, 1.96, 4.68, 4.72, 1.44, 1.28, 2.56, 1.04, 0.4, 1.68, 1.8, 1.16, 2.72, 4.32, 3.92, 0.92, 2.68, 0.4, 0.96, 1.16, 1.68, 4.16, 0.48, 2.56, 1.04, 3.88, 3.0, 6.2, 2.36, 3.6, 2.12, 2.52, 2.8, 1.48, 4.6, 4.4, 1.96, 0.72, 4.4, 1.68, 2.2, 3.24, 2.24, 7.52, 0.76, 2.88, 1.12, 0.2, 2.76, 1.04, 7.6, 6.32, 6.52, 3.24, 3.16, 2.52, 6.2, 2.28, 4.68, 2.44, 6.68, 1.92, 4.44, 1.36, 2.72, 1.44, 2.56, 3.92, 2.6, 1.6, 6.88, 1.36, 2.56, 1.92, 2.68, 1.64, 1.52, 2.52, 0.88, 1.72, 3.44, 5.28, 4.48, 2.0, 2.56, 0.88, 2.12, 0.64, 3.24, 2.6, 2.8, 1.92, 3.84, 1.92, 6.68, 3.84, 1.6, 1.56, 0.52, 1.0, 1.84, 2.0, 2.56, 4.32, 1.68, 2.92, 2.28, 3.08, 2.76, 4.8, 1.92, 3.2, 3.56, 2.72, 2.52, 3.8, 1.76, 3.88, 2.84, 3.52, 3.88, 1.12, 2.24, 3.92, 1.76, 4.04, 3.28, 2.2, 0.68, 1.92, 2.52, 2.36, 3.04, 1.88, 1.28, 1.44, 4.04, 3.24, 2.28, 4.24, 1.64, 4.4, 2.48, 3.12, 2.6, 3.16, 4.56, 4.68, 2.24, 2.48, 1.84, 2.24, 1.04, 1.0, 4.0, 0.8, 6.56, 2.0, 1.76, 0.6, 1.92, 0.8, 3.0, 2.0, 1.48, 0.36, 1.2, 0.32, 0.44]

title = f"phrase segment length distribution" 
bins = 50
alpha = 0.5
max_value = 175
plt.rcParams['font.family'] = 'Times New Roman'
plt.rcParams['font.serif'] = ['Times New Roman'] + plt.rcParams['font.serif']
plt.hist(segments_default_length, bins=bins, alpha=alpha, label="Default predicted segments")
plt.hist(segments_tuned_length, bins=bins, alpha=alpha, label="Tuned predicted segments")
plt.hist(segments_gold_length, bins=bins, alpha=alpha, label="Gold segments")
plt.subplots_adjust(bottom=0.1, top=0.98) 
plt.legend(loc="upper right", fontsize=18)
plt.tick_params(axis='both', which='major', labelsize=18)
plt.xlabel("Length in seconds", fontsize=18)
plt.ylabel("Number of segments", fontsize=18)
plt.ylim(0, max_value)

# plt.show()
plt.savefig("/Users/<user>/Downloads/segments_distribution.pdf", format="pdf", bbox_inches="tight")